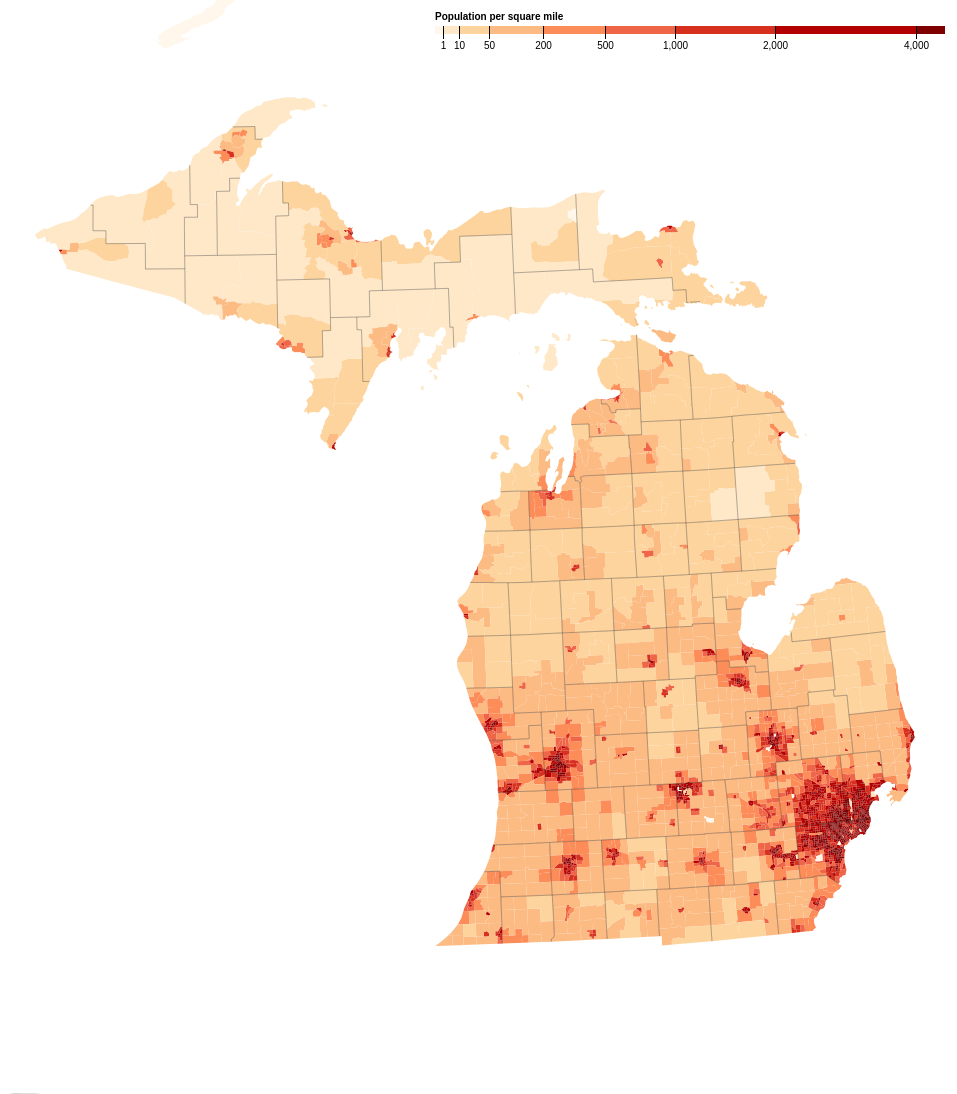
D3 v4 page, settled after 480 driven frames (8 s of simulated time); the page loaded 1 data file(s).



var svg = d3.select("svg"),
    width = +svg.attr("width"),
    height = +svg.attr("height");

var tooltip = d3.select("body").append("div")
    .attr("class", "tooltip")
    .style("opacity", 0);
    
var checkBox = document.getElementById("colorButton");
    
var path = d3.geoPath();

var color= d3.scaleThreshold()
                .domain([1, 10, 50, 200, 500, 1000, 2000, 4000])
                .range(d3.schemeOrRd[9]);
    
var vendorcolor= d3.scaleThreshold()
                .domain([1, 10, 50, 200, 500, 1000, 2000, 4000])
                .range(d3.schemeBlues[9]);

var x = d3.scaleSqrt()
    .domain([0, 4500])
    .rangeRound([440, 950]);

var g = svg.append("g")
    .attr("class", "key")
    .attr("transform", "translate(0,40)");

g.selectAll("rect")
  .data(color.range().map(function(d) {
      d = color.invertExtent(d);
      if (d[0] == null) d[0] = x.domain()[0];
      if (d[1] == null) d[1] = x.domain()[1];
      return d;
    }))
  .enter().append("rect")
    .attr("height", 8)
    .attr("x", function(d) { return x(d[0]); })
    .attr("width", function(d) { return x(d[1]) - x(d[0]); })
    .attr("fill", function(d) { return color(d[0]); });

g.append("text")
    .attr("class", "caption")
    .attr("x", x.range()[0])
    .attr("y", -6)
    .attr("fill", "#000")
    .attr("text-anchor", "start")
    .attr("font-weight", "bold")
    .text("Population per square mile");

g.call(d3.axisBottom(x)
    .tickSize(13)
    .tickValues(color.domain()))
  .select(".domain")
    .remove();

d3.json("mi-topo.json", function(error, topology) {
  if (error) throw error;

  svg.append("g")
    .selectAll("path")
    .data(topojson.feature(topology, topology.objects.tracts).features)
    .enter().append("path")
      .attr("fill", function(d) { return color(d.properties.density); })
      .attr("d", path)
        .on("mouseover", function(d) {
        tooltip.transition()
            .duration(200)
            .style("opacity", .9);
        tooltip.html("<center> Population Density: " + d.properties.density + " Persons/Square Mile")
                    .style("left", d3.event.pageX + "px")
                    .style("top", d3.event.pageY + "px");
    })
      .on("mousemove", function(d){
        tooltip.style("left", d3.event.pageX + 15 +"px")
        tooltip.style("top", d3.event.pageY+"px")
    })
        //Then Add .on("mouseout", ....
    .on("mouseout", function() {
        tooltip.transition()
            .duration(500)
            .style("opacity", 0);
    });

    
  svg.append("path")
      .datum(topojson.feature(topology, topology.objects.counties))
      .attr("fill", "none")
      .attr("stroke", "#000")
      .attr("stroke-opacity", 0.3)
      .attr("d", path);

});


    
function myFunction(){
var checkBox = document.getElementById("colorButton");
if (checkBox.checked == true){
    d3.selectAll("rect")
        .transition()
        .duration(500)
        .style("fill", function(d) { return vendorcolor(d[0]); })
    
d3.json("mi-topo.json", function(error, topology) {
  if (error) throw error;

    d3.selectAll("path")
    .data(topojson.feature(topology, topology.objects.tracts).features)
    .transition()
    .duration(500)
      .style("fill", function(d) { return vendorcolor(d.properties.density); })
    
});

} else {
    d3.selectAll("rect")
        .transition()
        .duration(500)
        .style("fill", function(d) { return color(d[0]); })
    
    d3.json("mi-topo.json", function(error, topology) {
    if (error) throw error;

    d3.selectAll("path")
    .data(topojson.feature(topology, topology.objects.tracts).features)
    .transition()
    .duration(500)
      .style("fill", function(d) { return color(d.properties.density); })
        
    });
    }

}
    
function CBFunction(){
var checkBox = document.getElementById("cbButton");
if (checkBox.checked == true){
//    d3.selectAll("path")
//        .transition()
//        .duration(500)
//        .style("stroke","black");
        d3.json("mi-topo.json", function(error, topology) {
    if (error) throw error;

  svg.selectAll("path")
      .datum(topojson.feature(topology, topology.objects.counties))
      .transition()
    .duration(500)
      .style("stroke-opacity", 0);
        
    });

} else {
//    d3.selectAll("path")
//    .transition()
//    .duration(500)
//    .style("stroke","none");
    d3.json("mi-topo.json", function(error, topology) {
    if (error) throw error;

  svg.selectAll("path")
      .datum(topojson.feature(topology, topology.objects.counties))
      .transition()
    .duration(500)
      .style("stroke-opacity", 0.3);
        
    });
    
    }

}


### data: mi-topo.json
{
 "type": "Topology",
 "bbox": [
  40.04,
  0,
  920.0,
  960.0
 ],
 "transform": {
  "scale": [
   0.008799,
   0.0096
  ],
  "translate": [
   40.04,
   0
  ]
 },
 "objects": {
  "tracts": {
   "type": "GeometryCollection",
   "geometries": [
    "{... 4 keys}",
    "{... 4 keys}",
    "{... 4 keys}",
    "{... 4 keys}",
    "{... 4 keys}",
    "{... 4 keys}",
    "{... 4 keys}",
    "{... 4 keys}",
    "... 2,764 more items"
   ]
  },
  "counties": {
   "type": "GeometryCollection",
   "geometries": [
    "{... 2 keys}"
   ]
  }
 },
 "arcs": [
  [
   [
    56611,
    85225
   ],
   [
    1478,
    -74
   ]
  ],
  [
   [
    58089,
    85151
   ],
   [
    1485,
    -55
   ]
  ],
  [
   [
    59574,
    85096
   ],
   [
    60,
    1354
   ]
  ],
  [
   [
    59634,
    86450
   ],
   [
    -1486,
    54
   ]
  ],
  [
   [
    58148,
    86504
   ],
   [
    -1490,
    76
   ]
  ],
  [
   [
    56658,
    86580
   ],
   [
    -47,
    -1355
   ]
  ],
  [
   [
    58235,
    87858
   ],
   [
    988,
    -42
   ]
  ],
  [
   [
    59223,
    87816
   ],
   [
    22,
    450
   ],
   [
    123,
    -5
   ],
   [
    -96,
    457
   ],
   [
    -1,
    454
   ]
  ],
  "... 7,502 more items"
 ]
}